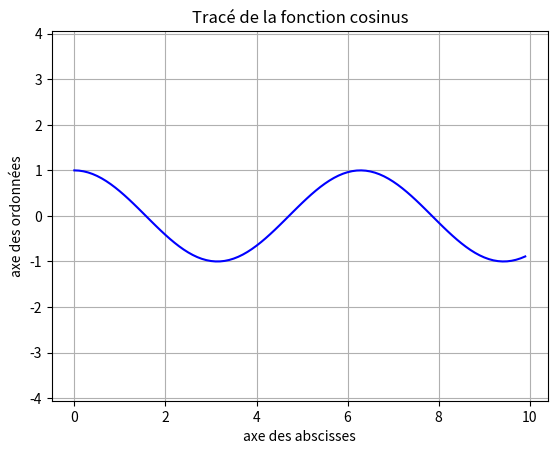
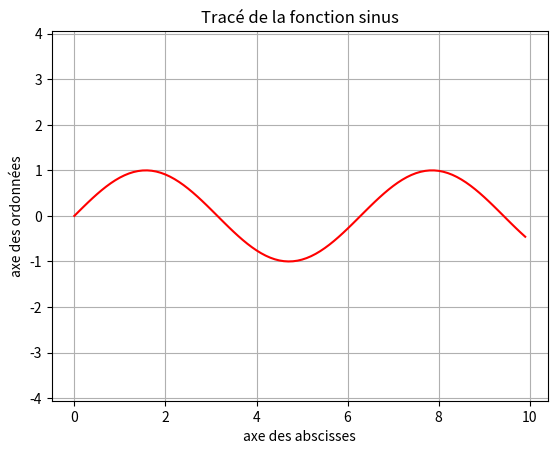

Recreate these plots in Python, in order.
# -*- coding: utf8 -*-
import json
from math import *
import matplotlib.pyplot as plt


class BaseGraph:            # Voici la classe de base ou classe parent

    def __init__(self):
        self.title = "titre du graphe"
        self.x_label = "étiquette de l'axe des x"
        self.y_label = "étiquette de l'axe des y"
        plt.axis('equal')
        self.show_grid = True

    def show(self):

        # HERITAGE ! ! ! la méthode "xy_values()" appelée est systématiquement celle d'une des sous-classes "CosinusGraph" ou "SinusGraph"
        # car le "self." a pour nom "cosinus_graph" ou "sinus_graph" qui sont les objets créés à partir d'une de ces sous-classes
        x_values, y_values = self.xy_values()   
        plt.plot(x_values, y_values, '-', color = self.color)
        plt.xlabel(self.x_label)
        plt.ylabel(self.y_label)
        plt.title(self.title)
        plt.grid(self.show_grid)
        plt.show()
        plt.close()
    
    def xy_values(self):            # HERITAGE ! le calcul des coorodnnés (x, y) se fera dans les sous classes avec le même nom de méthode
        raise NotImplementedError

class CosinusGraphe(BaseGraph): # HERITAGE ! on oublie pas de préciser la classe parent

    def __init__(self):
        super().__init__()      # HERITAGE !  on oublie pas d'importer les attributs de la classe parent
        self.title = "Tracé de la fonction cosinus"
        self.x_label = "axe des abscisses"
        self.y_label = "axe des ordonnées"
        self.color = "blue"

# cette méthode a le même nom que la méthode de la classe parent "BaseGraph()"
# et c'est elle qui sera utilisée lorsqu'on utilisera la méthode "show()" de la classe parent
    def xy_values(self):            
        x_values = [i*0.1 for i in range(0, 100)]
        y_values = [cos(i*0.1) for i in range(0, 100)]
        return (x_values, y_values)


class SinusGraphe(BaseGraph): # HERITAGE ! on oublie pas de préciser la classe parent

    def __init__(self):
        super().__init__()      # HERITAGE !  on oublie pas d'importer les attributs de la classe parent
        self.title = "Tracé de la fonction sinus"
        self.x_label = "axe des abscisses"
        self.y_label = "axe des ordonnées"
        self.color = "red"

# cette méthode a le même nom que la méthode de la classe parent "BaseGraph()"
# et c'est elle qui sera utilisée lorsqu'on utilisera la méthode "show()" de la classe parent
    def xy_values(self):
        x_values = [i*0.1 for i in range(0, 100)]
        y_values = [sin(i*0.1) for i in range(0, 100)]
        return (x_values, y_values)


def main():
    cosinus_graph = CosinusGraphe()     # initialisation de l'objet cosinus_graph de la sous-classe "CosinusGraphe()"
    cosinus_graph.show()                # calcul des coordonnées (x, y) et tracé du graphe de la fonction cosinus
                                        # par appel d'une méthode située exclusivement dans la classe de base "BaseGraph()" : HERITAGE !

    sinus_graph = SinusGraphe()         # initialisation de l'objet sinus_graph de la sous-classe "SinusGraphe()"
    sinus_graph.show()                  # calcul des coordonnées (x, y) et tracé du graphe de la fonction sinus
                                        # par appel d'une méthode située exclusivement dans la classe de base "BaseGraph()" : HERITAGE !

main()
